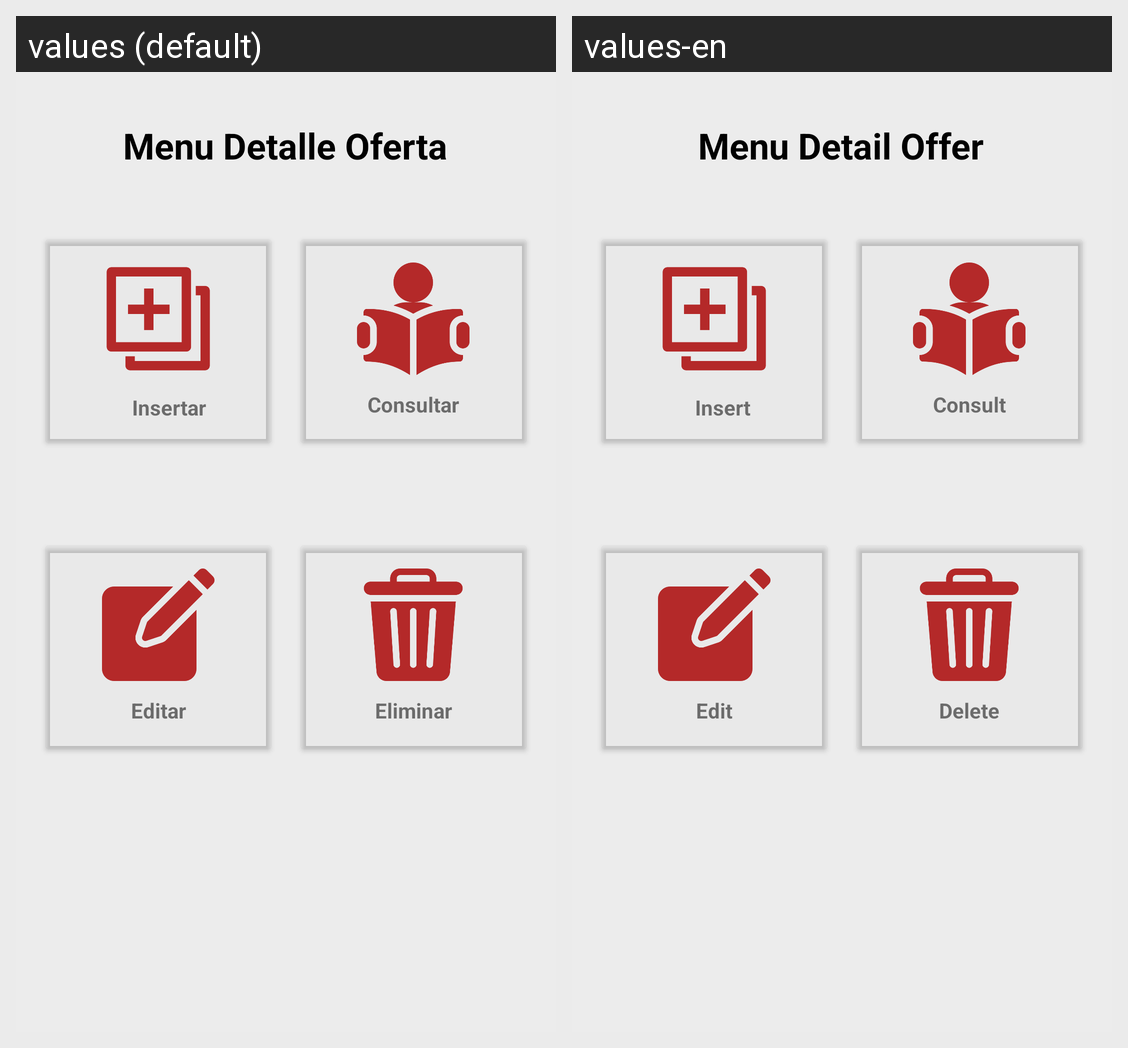

Translations of the strings shown on this Android screen, per locale in the grid:
Android screen res/layout/activity_menu_detalle_oferta.xml rendered under 2 locales, left to right: values (default), values-en. Device: Nexus 5 (rendered at 1080×1920; each locale shown at half size, 540×960, under a caption strip naming it); theme Theme.App_proyecto01.
Strings drawn on this screen, with the default value and each locale's value (text and hints the layout hard-codes, and strings that could not be matched under every locale, appear in the picture but are not listed):

MenuDetalleOferta
  values: Menu Detalle Oferta
  values-en: Menu Detail Offer

txtCreate
  values: Insertar
  values-en: Insert 

txtRead
  values: Consultar
  values-en: Consult

txtUpdate
  values: Editar
  values-en: Edit

txtDelete
  values: Eliminar
  values-en: Delete
